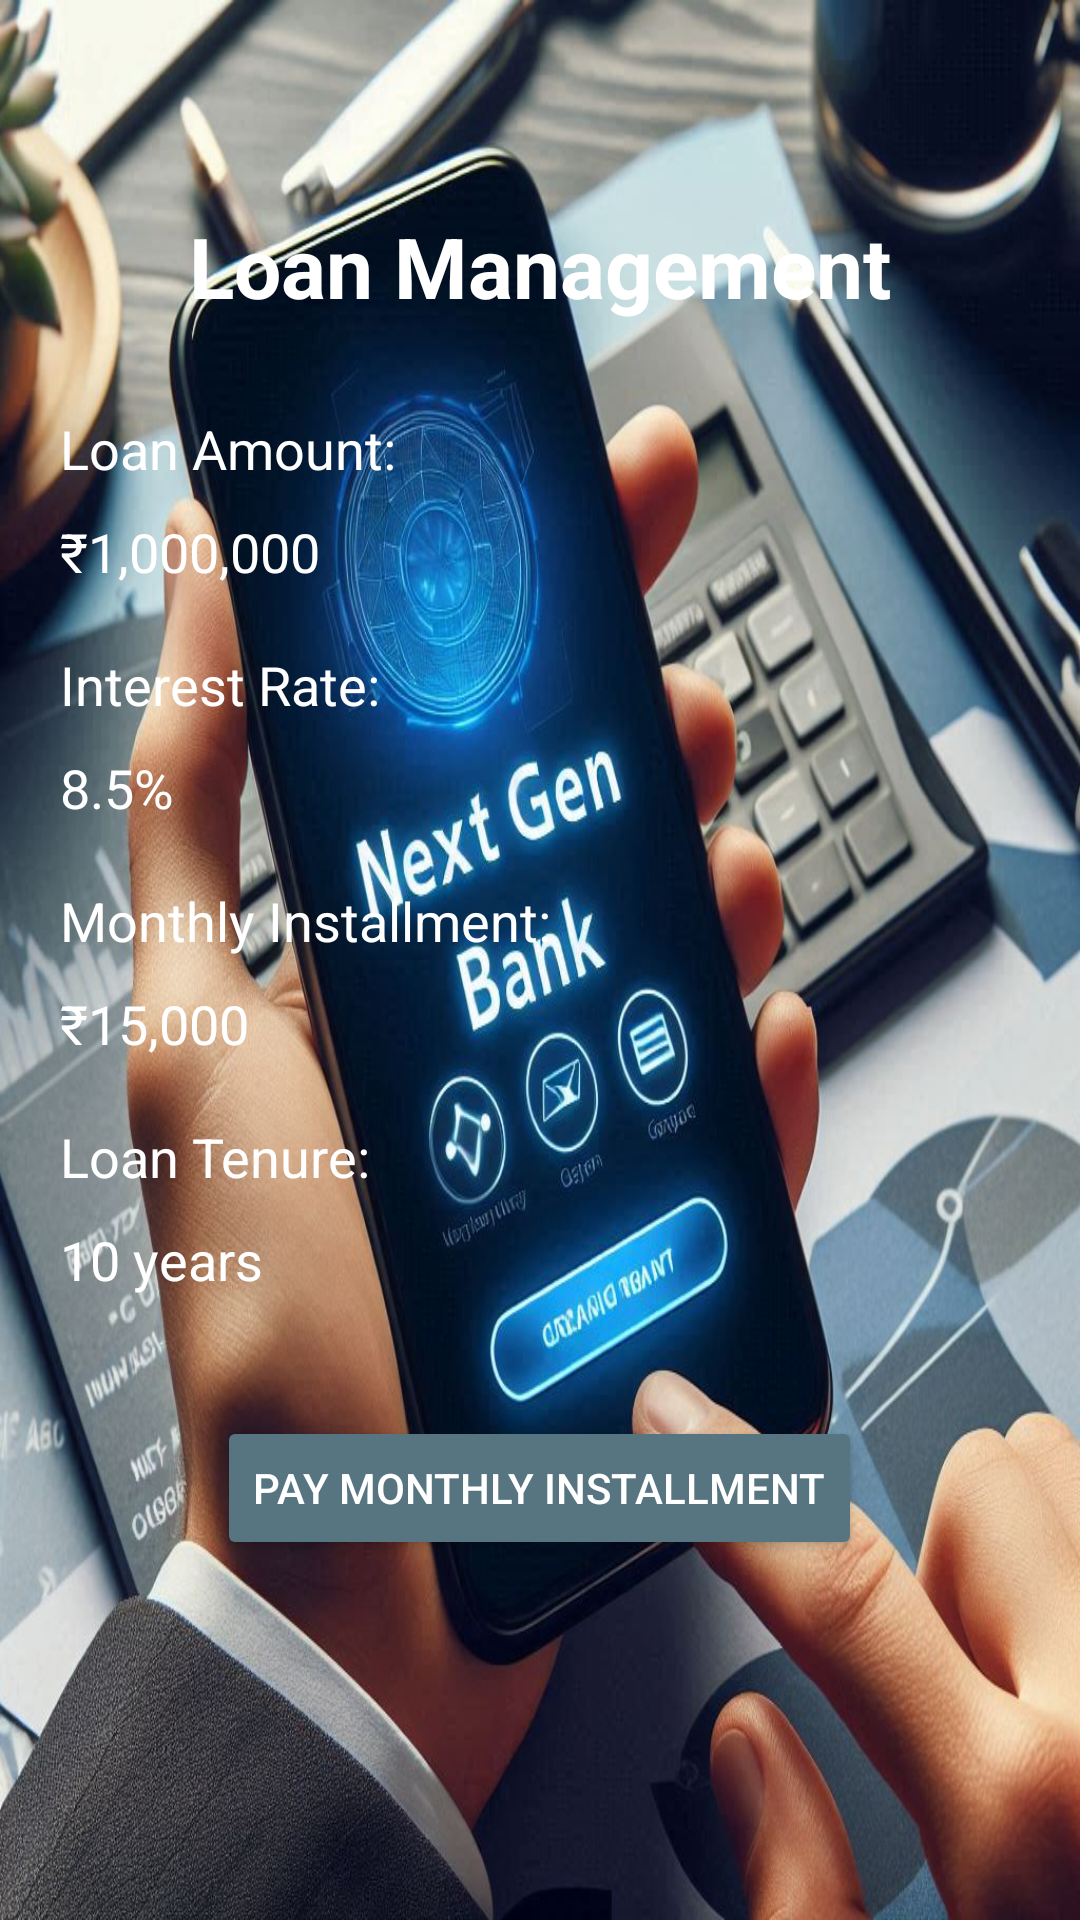

The Android layout XML behind this screen, and the referenced resources:
<!-- AndroidManifest.xml: application theme Theme.NextGenBank -->
<!-- res/layout/activity_loan_management.xml -->
<RelativeLayout xmlns:android="http://schemas.android.com/apk/res/android"
    android:layout_width="match_parent"
    android:layout_height="match_parent"
    android:background="@drawable/bcimage"
    android:padding="20dp">


<TextView
android:id="@+id/tvLoanManagementTitle"
android:layout_width="wrap_content"
android:layout_height="wrap_content"
android:text="Loan Management"
android:textSize="28sp"
android:textStyle="bold"
android:textColor="#FFFFFF"
android:layout_centerHorizontal="true"
android:layout_marginTop="50dp" />


<TextView
android:id="@+id/tvLoanAmountLabel"
android:layout_width="wrap_content"
android:layout_height="wrap_content"
android:text="Loan Amount:"
android:textSize="18sp"
android:textColor="#FFFFFF"
    android:backgroundTint="@android:color/white"
    android:textColorHint="@android:color/white"
android:layout_below="@id/tvLoanManagementTitle"
android:layout_marginTop="30dp" />

<TextView
android:id="@+id/tvLoanAmount"
android:layout_width="wrap_content"
android:layout_height="wrap_content"
android:text="₹1,000,000"
android:textSize="18sp"
android:textColor="#FFFFFF"
    android:backgroundTint="@android:color/white"
    android:textColorHint="@android:color/white"
android:layout_below="@id/tvLoanAmountLabel"
android:layout_marginTop="10dp" />


<TextView
android:id="@+id/tvInterestRateLabel"
android:layout_width="wrap_content"
android:layout_height="wrap_content"
android:text="Interest Rate:"
android:textSize="18sp"
android:textColor="#FFFFFF"
android:layout_below="@id/tvLoanAmount"
    android:backgroundTint="@android:color/white"
    android:textColorHint="@android:color/white"
android:layout_marginTop="20dp" />

<TextView
android:id="@+id/tvInterestRate"
android:layout_width="wrap_content"
android:layout_height="wrap_content"
android:text="8.5%"
android:textSize="18sp"
android:textColor="#FFFFFF"
    android:backgroundTint="@android:color/white"
    android:textColorHint="@android:color/white"
android:layout_below="@id/tvInterestRateLabel"
android:layout_marginTop="10dp" />


<TextView
android:id="@+id/tvMonthlyInstallmentLabel"
android:layout_width="wrap_content"
android:layout_height="wrap_content"
android:text="Monthly Installment:"
android:textSize="18sp"
android:textColor="#FFFFFF"
    android:backgroundTint="@android:color/white"
    android:textColorHint="@android:color/white"
android:layout_below="@id/tvInterestRate"
android:layout_marginTop="20dp" />

<TextView
android:id="@+id/tvMonthlyInstallment"
android:layout_width="wrap_content"
android:layout_height="wrap_content"
android:text="₹15,000"
android:textSize="18sp"
android:textColor="#FFFFFF"
    android:backgroundTint="@android:color/white"
    android:textColorHint="@android:color/white"
android:layout_below="@id/tvMonthlyInstallmentLabel"
android:layout_marginTop="10dp" />


<TextView
android:id="@+id/tvLoanTenureLabel"
android:layout_width="wrap_content"
android:layout_height="wrap_content"
android:text="Loan Tenure:"
android:textSize="18sp"
android:textColor="#FFFFFF"
    android:backgroundTint="@android:color/white"
    android:textColorHint="@android:color/white"
android:layout_below="@id/tvMonthlyInstallment"
android:layout_marginTop="20dp" />

<TextView
android:id="@+id/tvLoanTenure"
android:layout_width="wrap_content"
android:layout_height="wrap_content"
android:text="10 years"
android:textSize="18sp"
android:textColor="#FFFFFF"
    android:backgroundTint="@android:color/white"
    android:textColorHint="@android:color/white"
android:layout_below="@id/tvLoanTenureLabel"
android:layout_marginTop="10dp" />


<Button
android:id="@+id/btnPayLoan"
android:layout_width="wrap_content"
android:layout_height="wrap_content"
android:text="Pay Monthly Installment"
    android:backgroundTint="#577481"
    android:textColor="@android:color/white"
android:layout_centerHorizontal="true"
android:layout_below="@id/tvLoanTenure"
android:layout_marginTop="40dp" />

    </RelativeLayout>
<!-- resources referenced by this layout -->
<resources>
  <!-- drawable bcimage: jpeg bitmap (drawable, 159381 bytes) -->
  <style name="Theme.NextGenBank" parent="Base.Theme.NextGenBank" />
  <style name="Base.Theme.NextGenBank" parent="Theme.Material3.DayNight.NoActionBar">
          <item name="colorPrimaryVariant">@color/black</item>
          //<item name="android:statusBarColor" tools:targetApi="1">?attr/colorPrimaryVariant</item>
      </style>
  <color name="black">#FF000000</color>
</resources>
